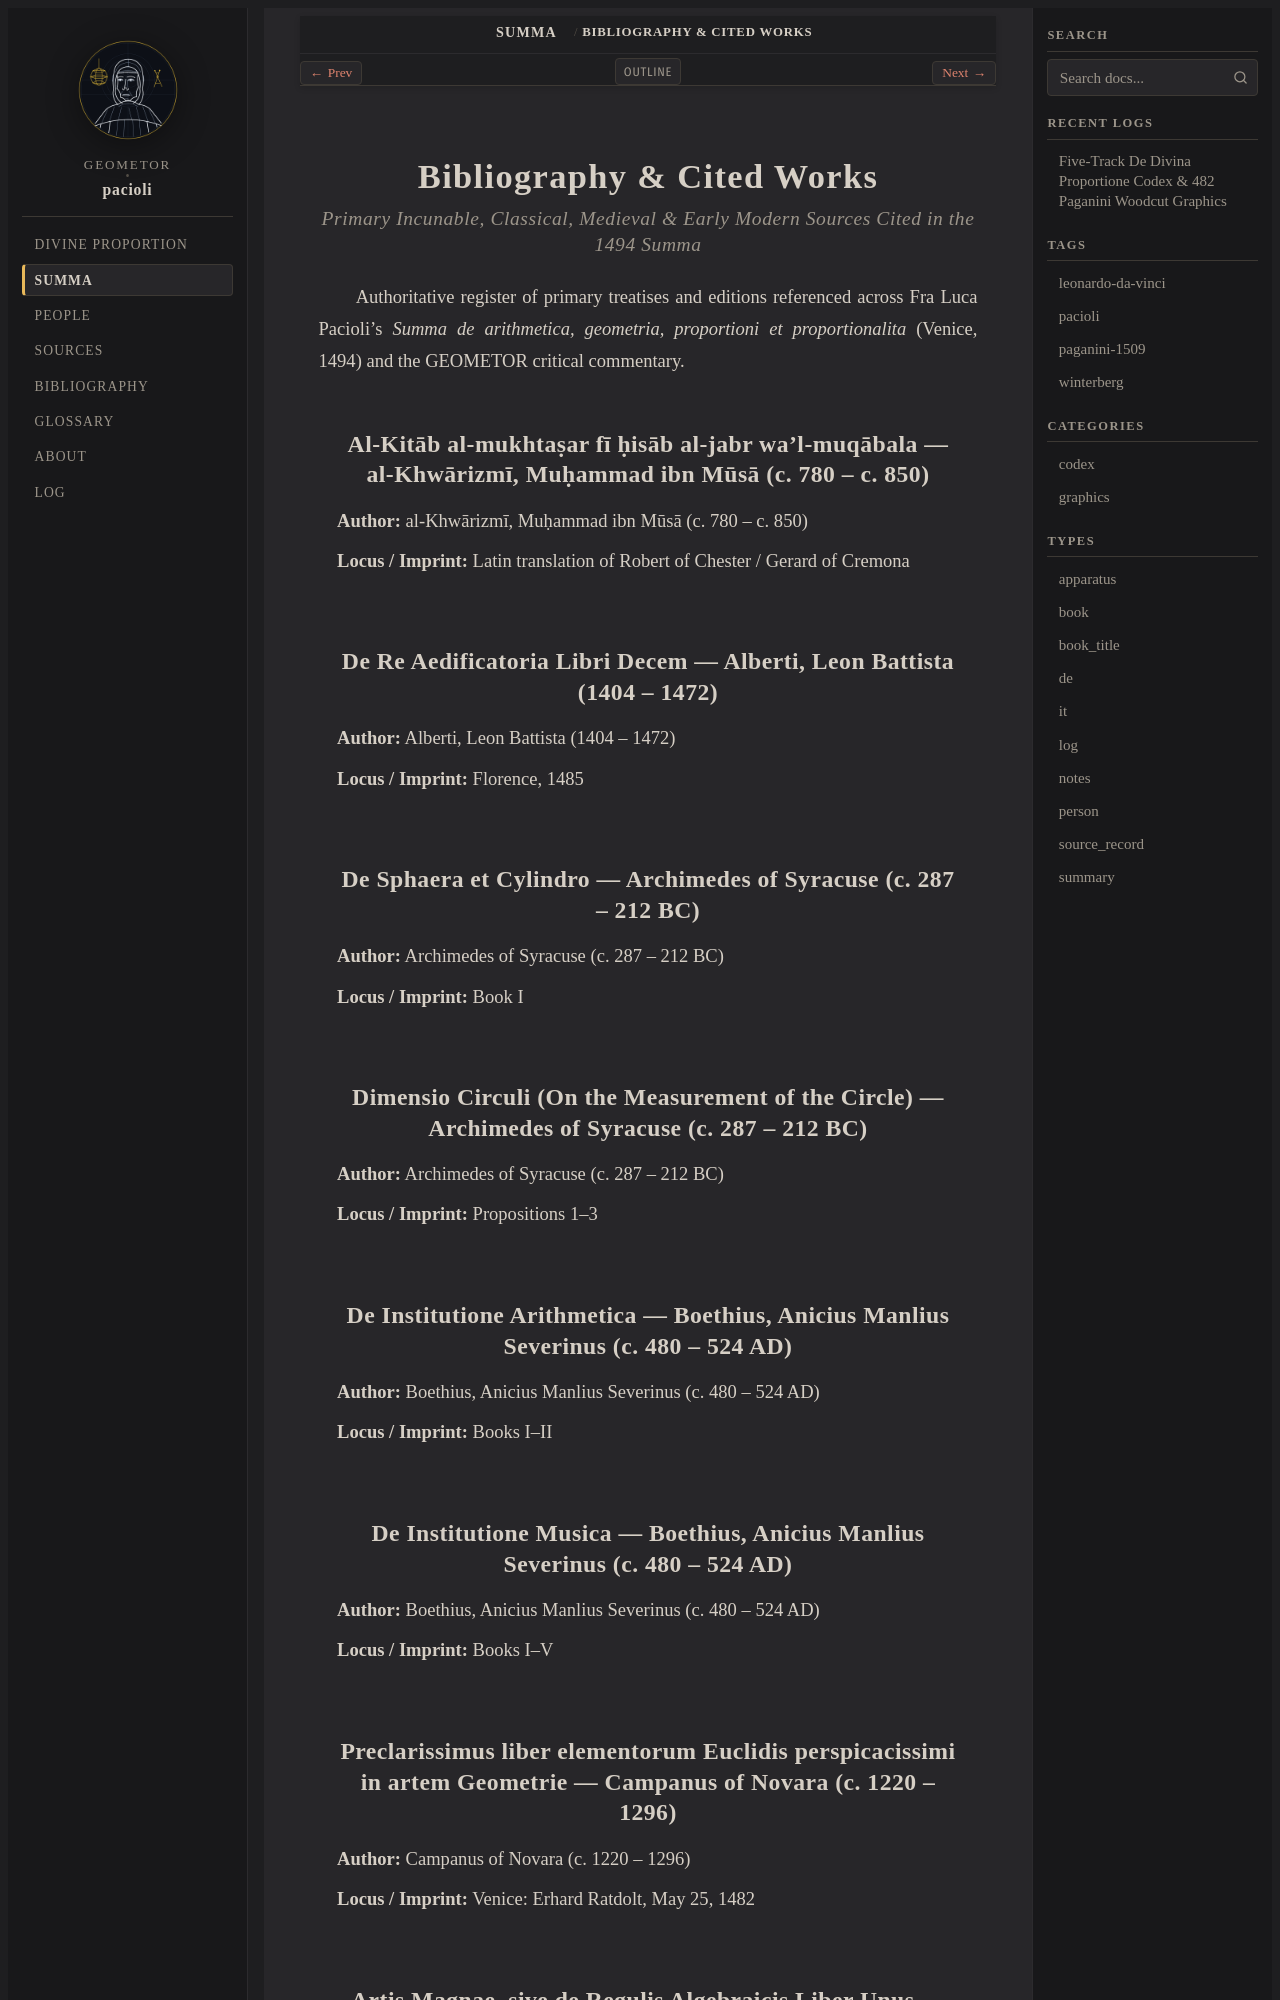

repository: geometor/pacioli · page: summa_1494/bibliography.html · generator: sphinx

:order: 90
:layout: book
:type: apparatus
:title: Bibliography & Cited Works

.. _summa-bibliography:

==========================
Bibliography & Cited Works
==========================

.. rubric:: Primary Incunable, Classical, Medieval & Early Modern Sources Cited in the 1494 *Summa*

Authoritative register of primary treatises and editions referenced across Fra Luca Pacioli's *Summa de arithmetica, geometria, proportioni et proportionalita* (Venice, 1494) and the GEOMETOR critical commentary.

.. raw:: html

   <div id="cite-al-khwarizmi-algebra" class="apparatus-anchor"></div>

Al-Kitāb al-mukhtaṣar fī ḥisāb al-jabr wa'l-muqābala — al-Khwārizmī, Muḥammad ibn Mūsā (c. 780 – c. 850)
--------------------------------------------------------------------------------------------------------

**Author:** al-Khwārizmī, Muḥammad ibn Mūsā (c. 780 – c. 850)

**Locus / Imprint:** Latin translation of Robert of Chester / Gerard of Cremona

.. raw:: html

   <div id="cite-alberti-de-re-aedificatoria" class="apparatus-anchor"></div>

De Re Aedificatoria Libri Decem — Alberti, Leon Battista (1404 – 1472)
----------------------------------------------------------------------

**Author:** Alberti, Leon Battista (1404 – 1472)

**Locus / Imprint:** Florence, 1485

.. raw:: html

   <div id="cite-archimedes-de-sphaera-et-cylindro" class="apparatus-anchor"></div>

De Sphaera et Cylindro — Archimedes of Syracuse (c. 287 – 212 BC)
-----------------------------------------------------------------

**Author:** Archimedes of Syracuse (c. 287 – 212 BC)

**Locus / Imprint:** Book I

.. raw:: html

   <div id="cite-archimedes-dimensio-circuli" class="apparatus-anchor"></div>

Dimensio Circuli (On the Measurement of the Circle) — Archimedes of Syracuse (c. 287 – 212 BC)
----------------------------------------------------------------------------------------------

**Author:** Archimedes of Syracuse (c. 287 – 212 BC)

**Locus / Imprint:** Propositions 1–3

.. raw:: html

   <div id="cite-boethius-de-institutione-arithmetica" class="apparatus-anchor"></div>

De Institutione Arithmetica — Boethius, Anicius Manlius Severinus (c. 480 – 524 AD)
-----------------------------------------------------------------------------------

**Author:** Boethius, Anicius Manlius Severinus (c. 480 – 524 AD)

**Locus / Imprint:** Books I–II

.. raw:: html

   <div id="cite-boethius-de-institutione-musica" class="apparatus-anchor"></div>

De Institutione Musica — Boethius, Anicius Manlius Severinus (c. 480 – 524 AD)
------------------------------------------------------------------------------

**Author:** Boethius, Anicius Manlius Severinus (c. 480 – 524 AD)

**Locus / Imprint:** Books I–V

.. raw:: html

   <div id="cite-campanus-elements" class="apparatus-anchor"></div>
